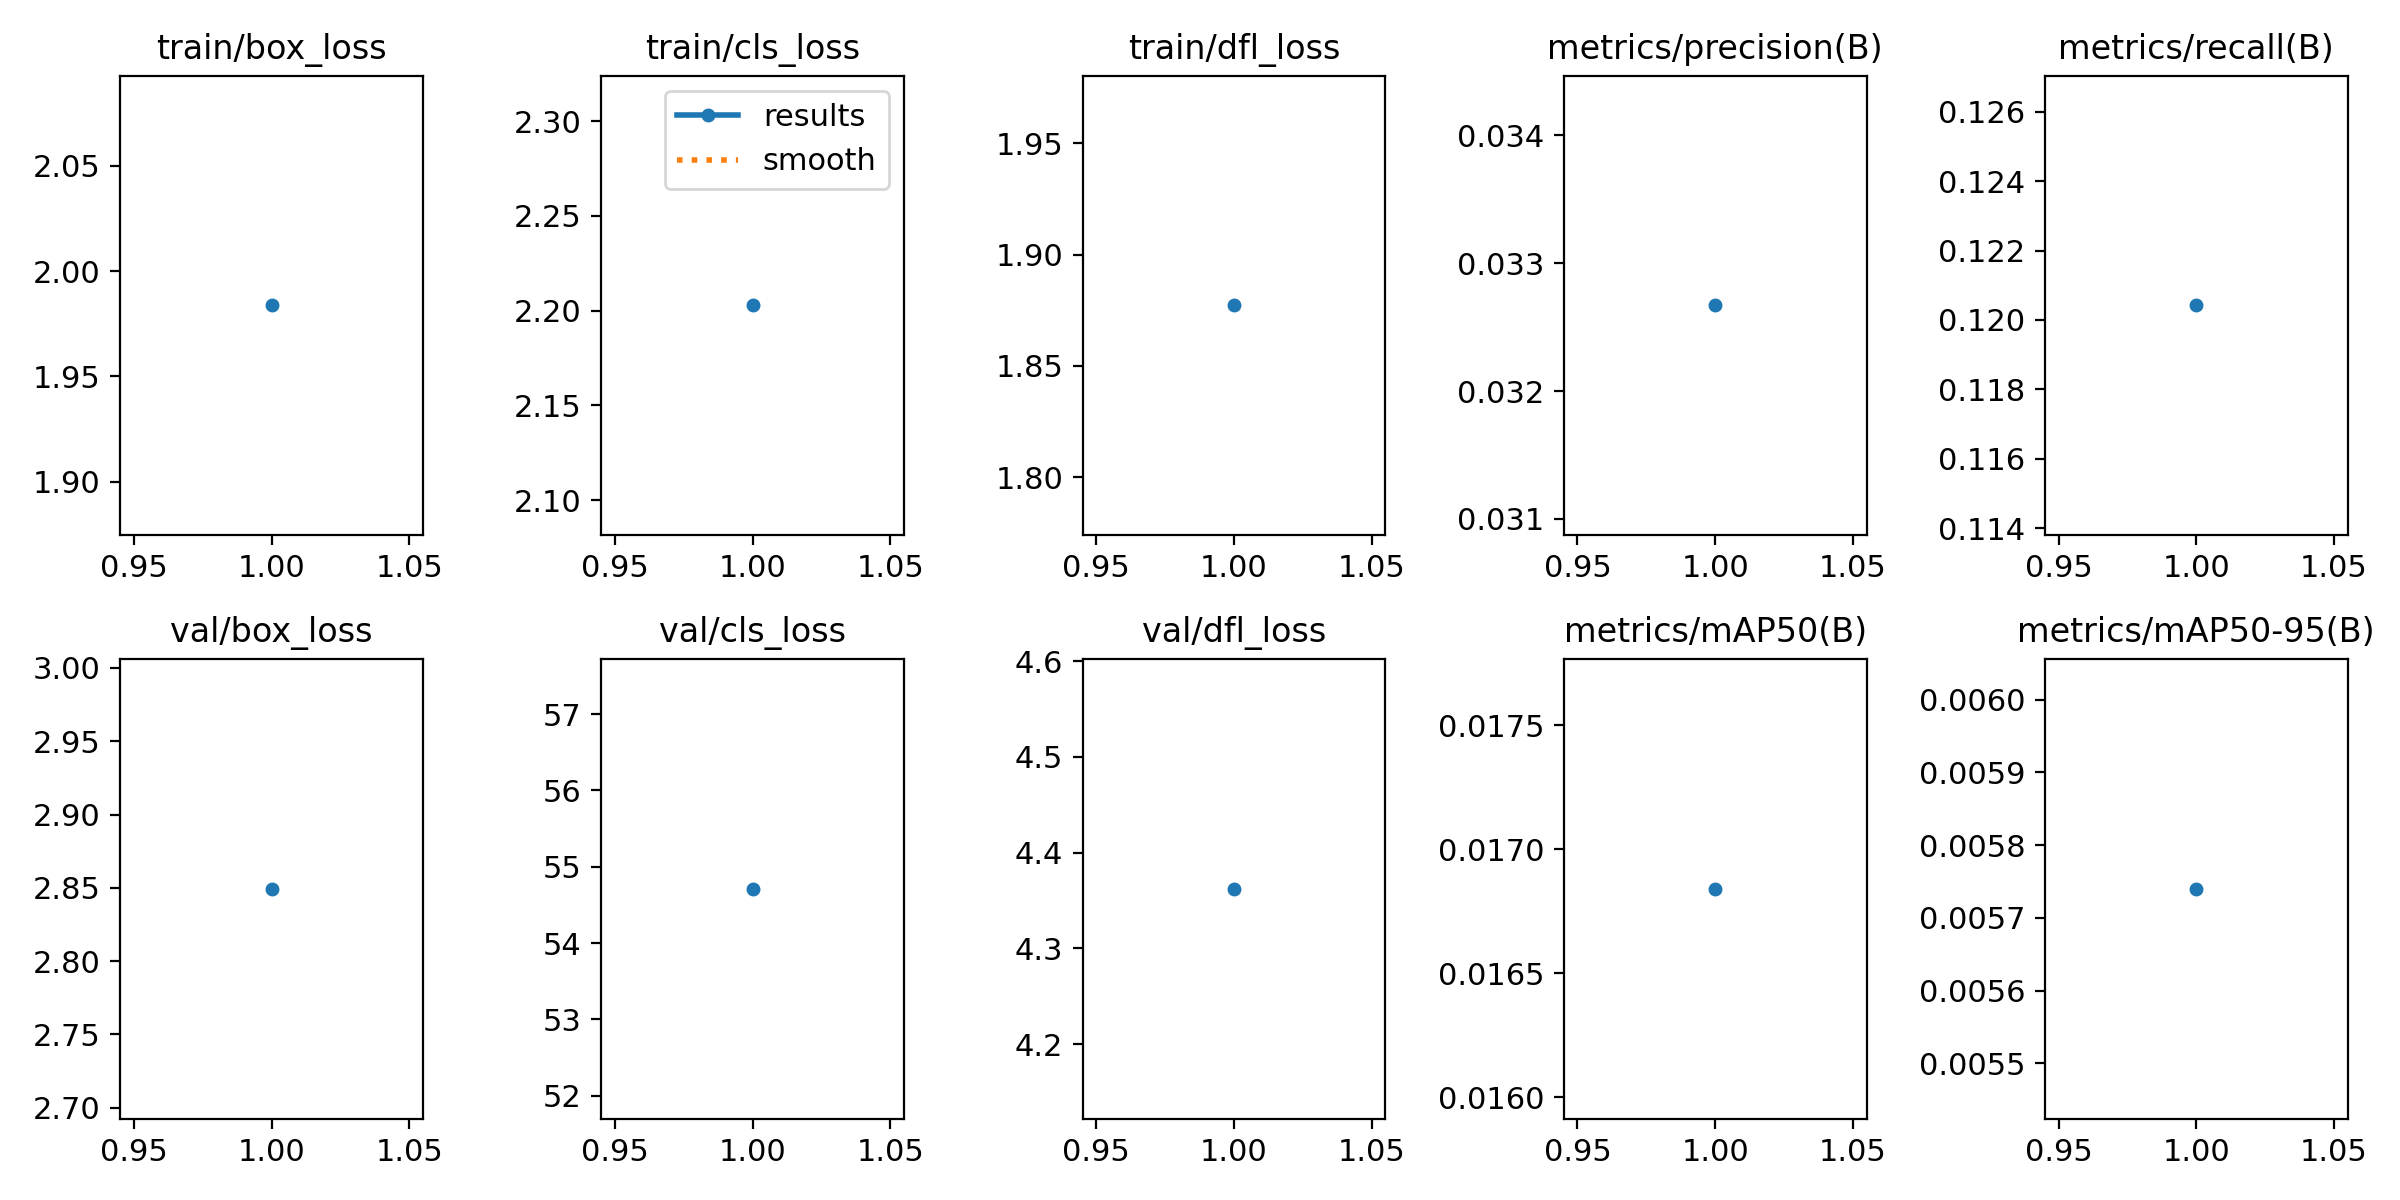

Source data for this figure (header and first rows):
epoch, time, train/box_loss, train/cls_loss, train/dfl_loss, metrics/precision(B), metrics/recall(B), metrics/mAP50(B), metrics/mAP50-95(B), val/box_loss, val/cls_loss, val/dfl_loss, lr/pg0, lr/pg1, lr/pg2
1, 399.5, 1.984, 2.203, 1.877, 0.03267, 0.1204, 0.01684, 0.00574, 2.849, 54.71, 4.362, 0.0006589, 0.0006589, 0.0006589
